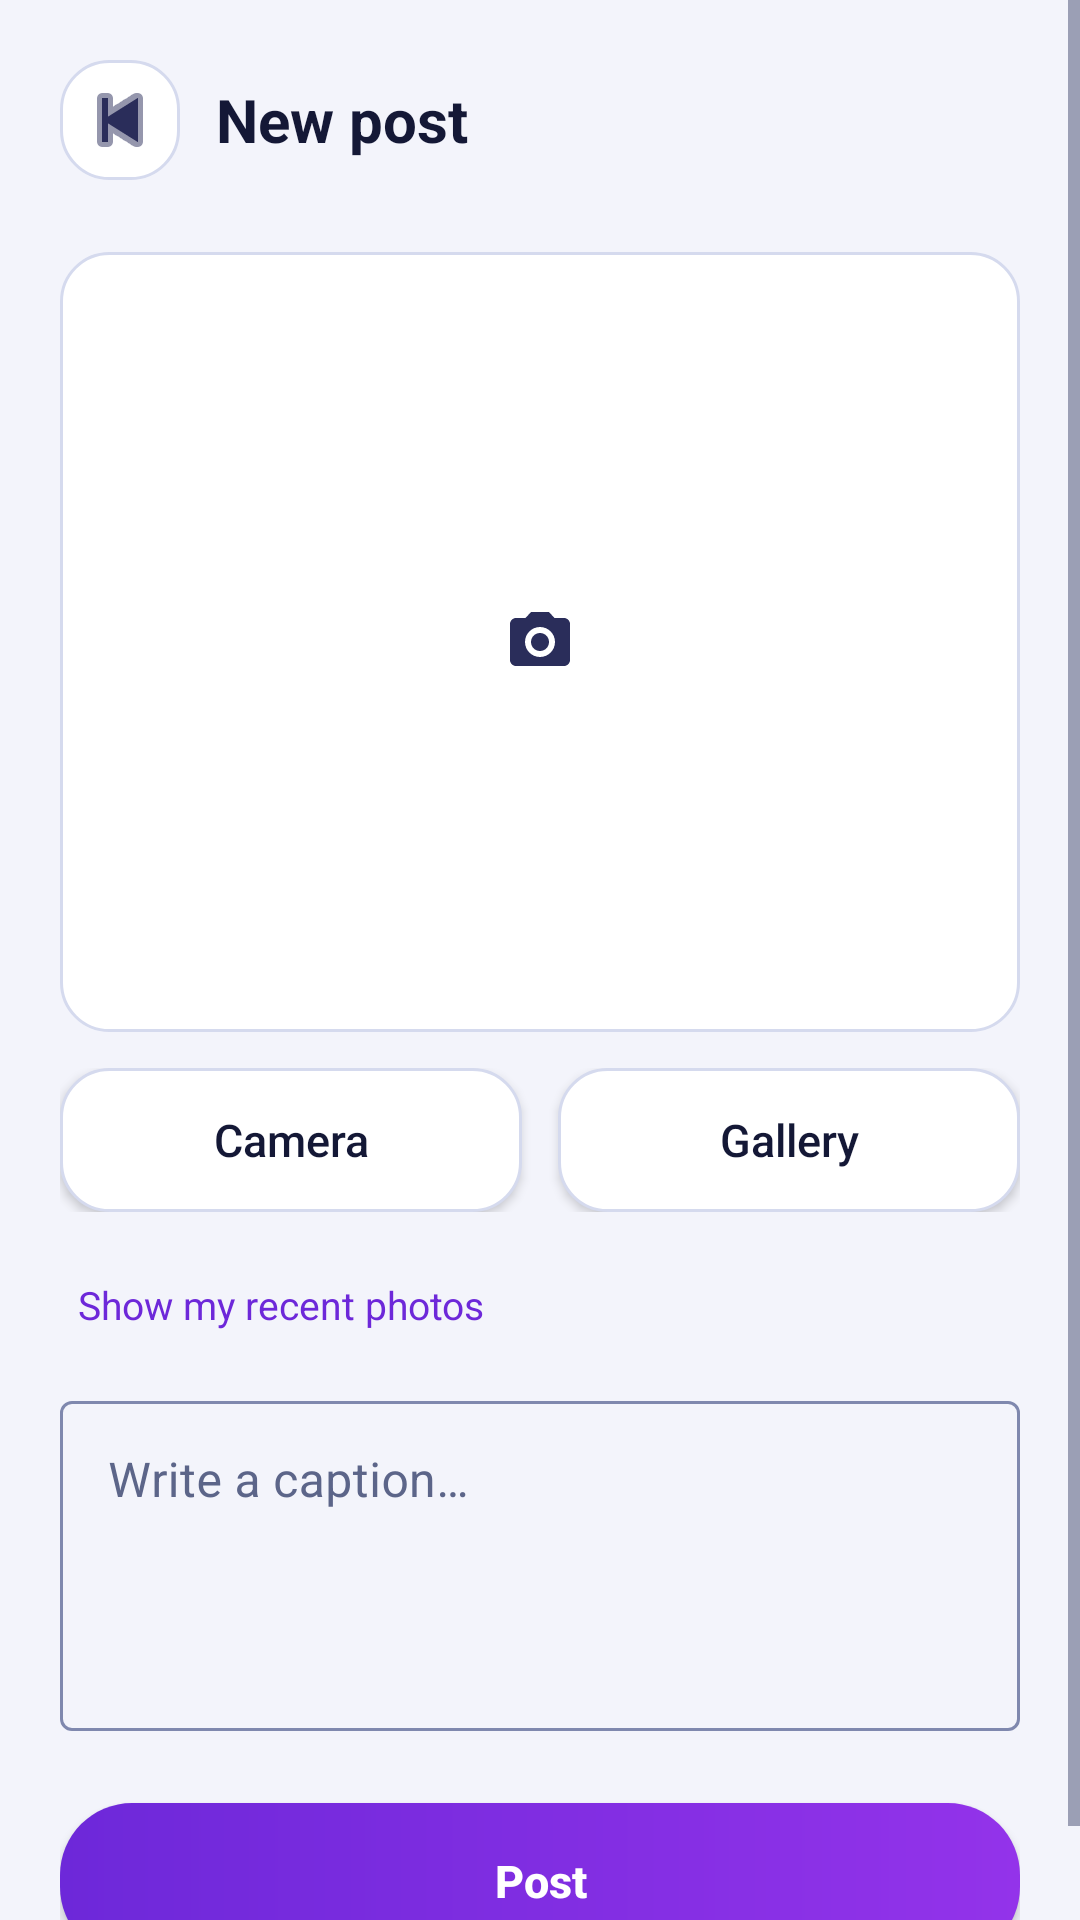

Android layout source for this screen:
<!-- AndroidManifest.xml: application theme Theme.Nebula -->
<!-- res/layout/activity_create_post.xml -->
<?xml version="1.0" encoding="utf-8"?>
<FrameLayout xmlns:android="http://schemas.android.com/apk/res/android"
    android:layout_width="match_parent"
    android:layout_height="match_parent"
    android:background="@color/nebula_bg">

    <ScrollView
        android:layout_width="match_parent"
        android:layout_height="match_parent">

        <LinearLayout
            android:layout_width="match_parent"
            android:layout_height="wrap_content"
            android:orientation="vertical"
            android:padding="20dp">

            <LinearLayout
                android:layout_width="match_parent"
                android:layout_height="wrap_content"
                android:layout_marginBottom="24dp"
                android:gravity="center_vertical"
                android:orientation="horizontal">

                <ImageButton
                    android:id="@+id/ib_back"
                    android:layout_width="40dp"
                    android:layout_height="40dp"
                    android:layout_marginEnd="12dp"
                    android:background="@drawable/bg_card"
                    android:contentDescription="Back"
                    android:padding="8dp"
                    android:src="@android:drawable/ic_media_previous"
                    android:tint="@color/nebula_icon"/>

                <TextView
                    android:layout_width="wrap_content"
                    android:layout_height="wrap_content"
                    android:text="@string/new_post"
                    android:textColor="@color/nebula_text_primary"
                    android:textSize="20sp"
                    android:textStyle="bold"/>
            </LinearLayout>

            <ImageView
                android:id="@+id/iv_post_preview"
                android:layout_width="match_parent"
                android:layout_height="260dp"
                android:background="@drawable/bg_card"
                android:contentDescription="Selected photo"
                android:padding="90dp"
                android:scaleType="centerInside"
                android:src="@drawable/ic_lens"/>

            <LinearLayout
                android:layout_width="match_parent"
                android:layout_height="wrap_content"
                android:layout_marginTop="12dp"
                android:layout_marginBottom="16dp"
                android:orientation="horizontal">

                <Button
                    android:id="@+id/btn_camera"
                    android:layout_width="0dp"
                    android:layout_height="48dp"
                    android:layout_marginEnd="6dp"
                    android:layout_weight="1"
                    android:background="@drawable/bg_card"
                    android:text="Camera"
                    android:textAllCaps="false"
                    android:textColor="@color/nebula_text_primary"
                    android:textSize="15sp"/>

                <Button
                    android:id="@+id/btn_gallery"
                    android:layout_width="0dp"
                    android:layout_height="48dp"
                    android:layout_marginStart="6dp"
                    android:layout_weight="1"
                    android:background="@drawable/bg_card"
                    android:text="Gallery"
                    android:textAllCaps="false"
                    android:textColor="@color/nebula_text_primary"
                    android:textSize="15sp"/>
            </LinearLayout>

            <TextView
                android:id="@+id/tv_show_recent"
                android:layout_width="wrap_content"
                android:layout_height="wrap_content"
                android:layout_marginBottom="12dp"
                android:padding="6dp"
                android:text="Show my recent photos"
                android:textColor="@color/nebula_accent_soft"
                android:textSize="13sp"/>

            <HorizontalScrollView
                android:id="@+id/hsv_recent"
                android:layout_width="match_parent"
                android:layout_height="wrap_content"
                android:layout_marginBottom="16dp"
                android:scrollbars="none"
                android:visibility="gone">

                <LinearLayout
                    android:id="@+id/ll_recent"
                    android:layout_width="wrap_content"
                    android:layout_height="wrap_content"
                    android:orientation="horizontal"/>
            </HorizontalScrollView>

            <com.google.android.material.textfield.TextInputLayout
                style="@style/Widget.MaterialComponents.TextInputLayout.OutlinedBox"
                android:layout_width="match_parent"
                android:layout_height="wrap_content"
                android:layout_marginBottom="24dp"
                android:hint="@string/add_caption"
                android:textColorHint="@color/nebula_text_muted"
                app:boxStrokeColor="@color/box_stroke"
            app:hintTextColor="@color/nebula_accent_soft"
                xmlns:app="http://schemas.android.com/apk/res-auto">

                <com.google.android.material.textfield.TextInputEditText
                    android:id="@+id/et_caption"
                    android:layout_width="match_parent"
                    android:layout_height="110dp"
                    android:gravity="top"
                    android:inputType="textMultiLine|textCapSentences"
                    android:maxLength="500"
                    android:textColor="@color/nebula_text_primary"/>
            </com.google.android.material.textfield.TextInputLayout>

            <Button
                android:id="@+id/btn_post"
                android:layout_width="match_parent"
                android:layout_height="52dp"
                android:background="@drawable/bg_button_primary"
                android:text="Post"
                android:textAllCaps="false"
                android:textColor="@color/nebula_on_primary"
                android:textSize="15sp"
                android:textStyle="bold"/>
        </LinearLayout>
    </ScrollView>

    <ProgressBar
        android:id="@+id/progress_post"
        android:layout_width="40dp"
        android:layout_height="40dp"
        android:layout_gravity="center"
        android:indeterminateTint="@color/nebula_accent"
        android:visibility="gone"/>
</FrameLayout>
<!-- resources referenced by this layout -->
<resources>
  <color name="nebula_accent">#7E22CE</color>
  <color name="nebula_accent_soft">#6D28D9</color>
  <color name="nebula_bg">#F3F4FB</color>
  <color name="nebula_icon">#2A2D5A</color>
  <color name="nebula_on_primary">#FFFFFF</color>
  <color name="nebula_text_muted">#5C6589</color>
  <color name="nebula_text_primary">#141836</color>
  <!-- drawable bg_button_primary (drawable) -->
  <?xml version="1.0" encoding="utf-8"?>
  <shape xmlns:android="http://schemas.android.com/apk/res/android" android:shape="rectangle">
      <gradient
          android:startColor="@color/nebula_button_start"
          android:endColor="@color/nebula_button_end"
          android:angle="0"/>
      <corners android:radius="24dp"/>
  </shape>
  <!-- drawable bg_card (drawable) -->
  <?xml version="1.0" encoding="utf-8"?>
  <shape xmlns:android="http://schemas.android.com/apk/res/android" android:shape="rectangle">
      <solid android:color="@color/nebula_card"/>
      <corners android:radius="16dp"/>
      <stroke android:width="1dp" android:color="@color/nebula_divider"/>
  </shape>
  <!-- drawable ic_lens (drawable) -->
  <?xml version="1.0" encoding="utf-8"?>
  <vector xmlns:android="http://schemas.android.com/apk/res/android"
      android:width="24dp"
      android:height="24dp"
      android:viewportWidth="24"
      android:viewportHeight="24">
      <path android:fillColor="@color/nebula_icon"
          android:pathData="M12,9c-1.66,0 -3,1.34 -3,3s1.34,3 3,3 3,-1.34 3,-3 -1.34,-3 -3,-3zM20,4h-3.17L15,2H9L7.17,4H4c-1.1,0 -2,0.9 -2,2v12c0,1.1 0.9,2 2,2h16c1.1,0 2,-0.9 2,-2V6c0,-1.1 -0.9,-2 -2,-2zM12,17c-2.76,0 -5,-2.24 -5,-5s2.24,-5 5,-5 5,2.24 5,5 -2.24,5 -5,5z"/>
  </vector>
  <string name="add_caption">Write a caption…</string>
  <string name="new_post">New post</string>
  <style name="Theme.Nebula" parent="Theme.MaterialComponents.DayNight.NoActionBar">
          
          <item name="colorPrimary">@color/nebula_accent</item>
          <item name="colorPrimaryVariant">@color/nebula_primary_dark</item>
          <item name="colorOnPrimary">@color/nebula_on_primary</item>
          <item name="colorPrimaryDark">@color/nebula_primary_dark</item>
          <item name="colorAccent">@color/nebula_accent</item>
          <item name="colorSecondary">@color/nebula_accent</item>
          <item name="colorSecondaryVariant">@color/nebula_primary_dark</item>
          <item name="colorOnSecondary">@color/nebula_on_primary</item>
          <item name="colorSurface">@color/nebula_surface</item>
          <item name="colorOnSurface">@color/nebula_text_primary</item>
          <item name="android:colorBackground">@color/nebula_bg</item>
          <item name="colorOnBackground">@color/nebula_text_primary</item>
          <item name="colorError">@color/nebula_danger</item>
  
          
          <item name="android:windowBackground">@color/nebula_bg</item>
          <item name="android:statusBarColor">@color/status_bar_color</item>
          <item name="android:navigationBarColor">@color/nebula_nav_bar_color</item>
          <item name="android:windowLightStatusBar">@bool/nebula_light_bars</item>
          <item name="android:windowLightNavigationBar" tools:targetApi="o_mr1">@bool/nebula_light_bars</item>
  
          
          <item name="android:textColor">@color/nebula_text_primary</item>
          <item name="android:textColorPrimary">@color/nebula_text_primary</item>
          <item name="android:textColorSecondary">@color/nebula_text_secondary</item>
          <item name="android:textColorHint">@color/nebula_text_muted</item>
      </style>
  <color name="nebula_button_start">#6D28D9</color>
  <color name="nebula_button_end">#9333EA</color>
  <color name="nebula_card">#FFFFFF</color>
  <color name="nebula_divider">#D5DAEE</color>
  <color name="nebula_primary_dark">#5A1F9A</color>
  <color name="nebula_surface">#FFFFFF</color>
  <color name="nebula_danger">#C62828</color>
  <color name="status_bar_color">#F3F4FB</color>
  <color name="nebula_nav_bar_color">#FFFFFF</color>
  <color name="nebula_text_secondary">#4A5275</color>
</resources>
